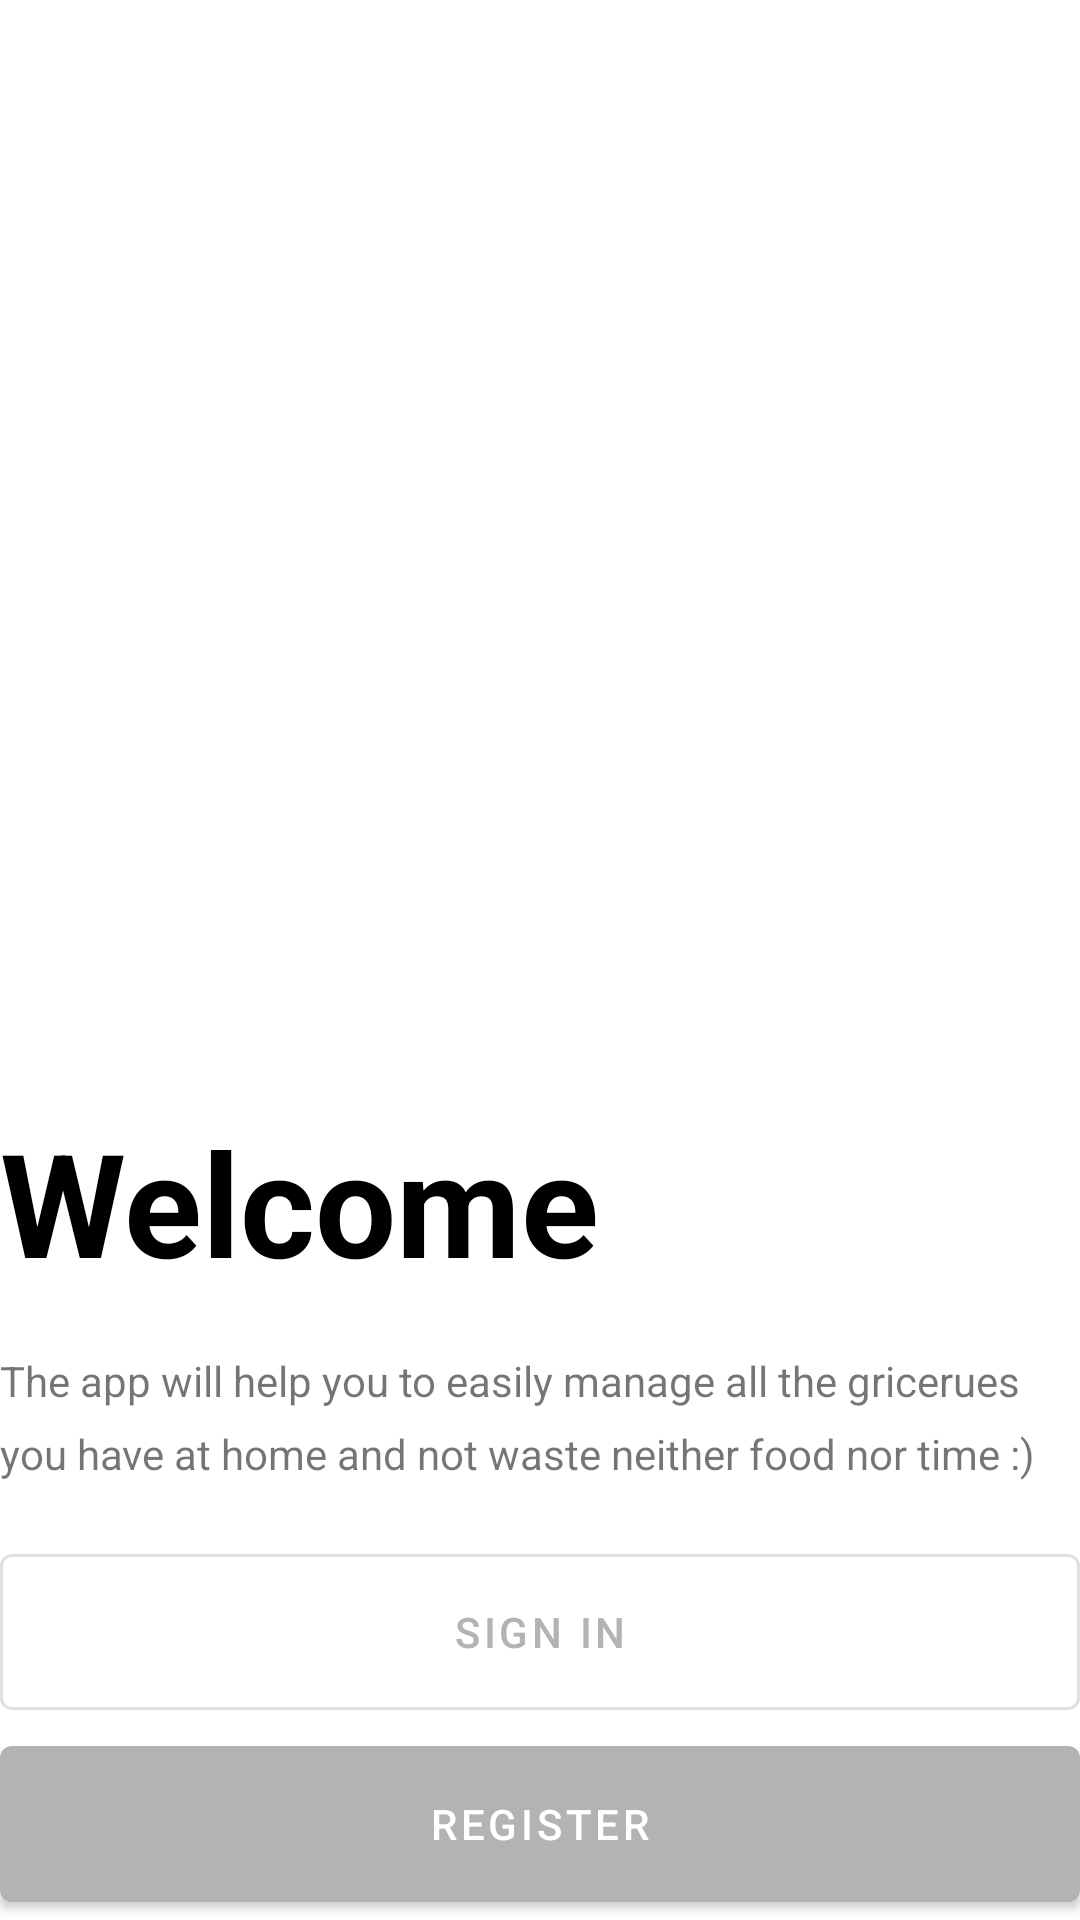

Android layout source for this screen:
<!-- AndroidManifest.xml: application theme Theme.MyFood -->
<!-- res/layout/activity_welcome.xml -->
<?xml version="1.0" encoding="utf-8"?>
<LinearLayout xmlns:android="http://schemas.android.com/apk/res/android"
    xmlns:app="http://schemas.android.com/apk/res-auto"
    xmlns:tools="http://schemas.android.com/tools"
    android:layout_width="match_parent"
    android:layout_height="match_parent"
    tools:context=".login.WelcomeActivity"
    android:orientation="vertical"
    android:layout_marginHorizontal="40dp"
    android:layout_marginBottom="56dp"
    android:gravity="bottom">

    <ImageView
        android:layout_width="wrap_content"
        android:layout_height="221dp"
        android:layout_gravity="center"
        android:src="@drawable/breakfast" />

    <TextView
        android:layout_width="wrap_content"
        android:layout_height="wrap_content"
        android:text="@string/welcome_title"
        android:textSize="48sp"
        android:textStyle="bold"
        android:textColor="@android:color/black"
        android:layout_marginBottom="18dp"/>

    <TextView
        android:layout_width="wrap_content"
        android:layout_height="wrap_content"
        android:text="@string/app_descprition"
        android:layout_marginBottom="18dp"
        android:lineSpacingExtra="8dp"/>

       <com.google.android.material.button.MaterialButton
           android:id="@+id/btn_signup"
           android:layout_width="match_parent"
           android:layout_height="64dp"
           style="@style/Widget.MaterialComponents.Button.OutlinedButton"

           android:text="Sign in"/>

       <com.google.android.material.button.MaterialButton
           android:id="@+id/btn_register"
           android:layout_width="match_parent"
           android:layout_height="64dp"
           style="@style/Widget.MaterialComponents.Button"

           android:text="Register"
           />

</LinearLayout>
<!-- resources referenced by this layout -->
<resources>
  <string name="app_descprition">The app will help you to easily manage all the gricerues you have at home and not waste neither food nor time :)</string>
  <string name="welcome_title">Welcome</string>
  <style name="Theme.MyFood" parent="Theme.MaterialComponents.DayNight.NoActionBar">
          
          <item name="colorPrimary">#B3B3B3</item>
          <item name="colorPrimaryVariant">#020202</item>
          <item name="colorOnPrimary">@color/white</item>
          
          <item name="colorSecondary">@color/light_green</item>
          <item name="colorSecondaryVariant">#4BD89E</item>
          <item name="colorOnSecondary">#6A6A6A</item>
          
          <item name="android:statusBarColor" tools:targetApi="l">?attr/colorPrimaryVariant</item>
          
          <item name="android:windowBackground">#FBFFFFFF</item>
      </style>
  <color name="white">#FFFFFFFF</color>
  <color name="light_green">#4BD89E</color>
</resources>
